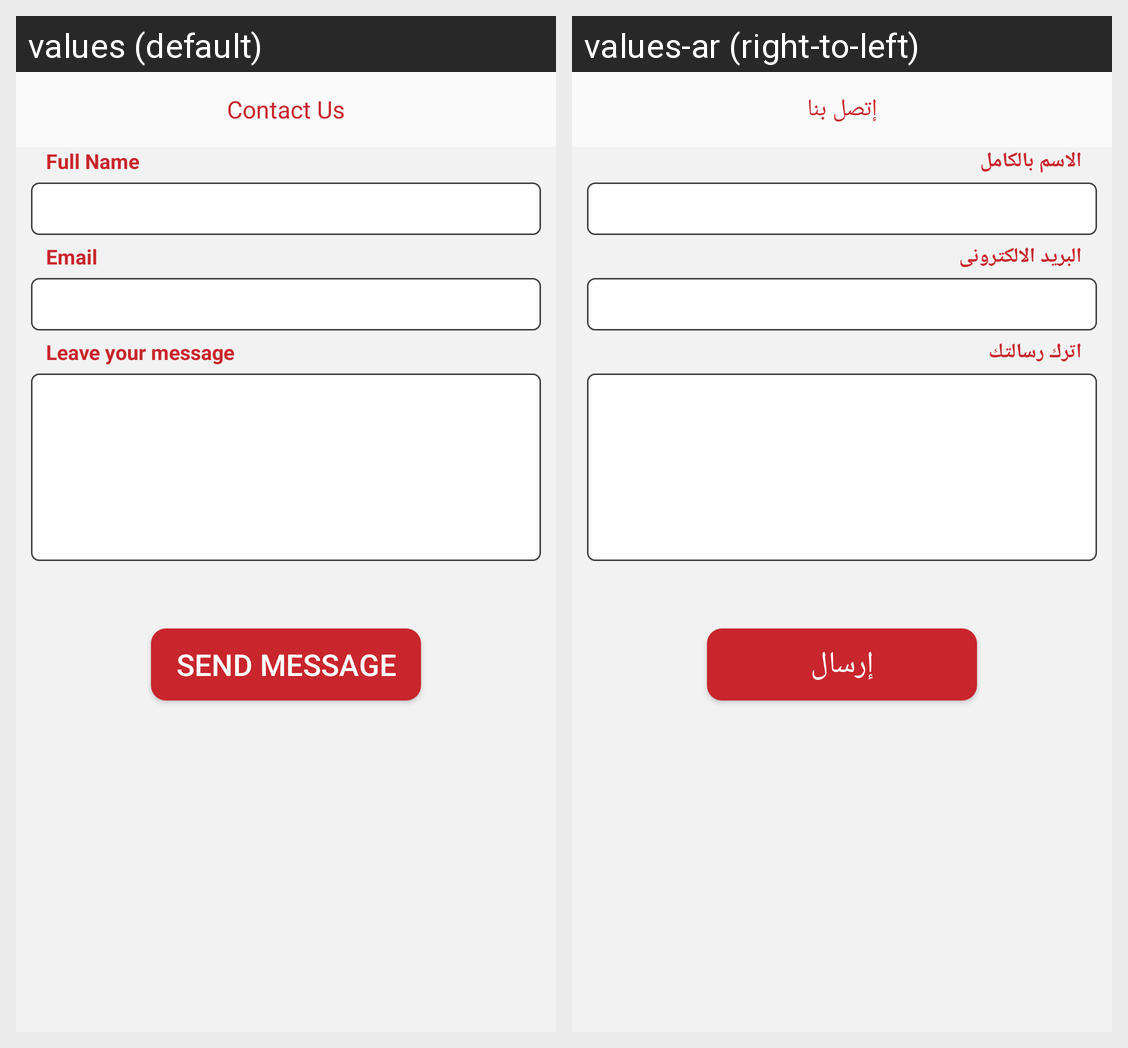

The Android screen above is rendered under two locales of the same app. Produce the string resources it draws, with the default and per-locale values.
Android screen res/layout/fragment_contact_us.xml rendered under 2 locales, left to right: values (default), values-ar (right-to-left). Device: Nexus 5 (rendered at 1080×1920; each locale shown at half size, 540×960, under a caption strip naming it); theme AppTheme.
Strings drawn on this screen, with the default value and each locale's value (text and hints the layout hard-codes, and strings that could not be matched under every locale, appear in the picture but are not listed):

contact_us
  values: Contact Us
  values-ar: إتصل بنا

user_Full_name
  values: Full Name
  values-ar: الاسم بالكامل

Email
  values: Email
  values-ar: البريد الالكترونى

Message
  values: Leave your message
  values-ar: اترك رسالتك

call
  values: Send Message
  values-ar: إرسال
